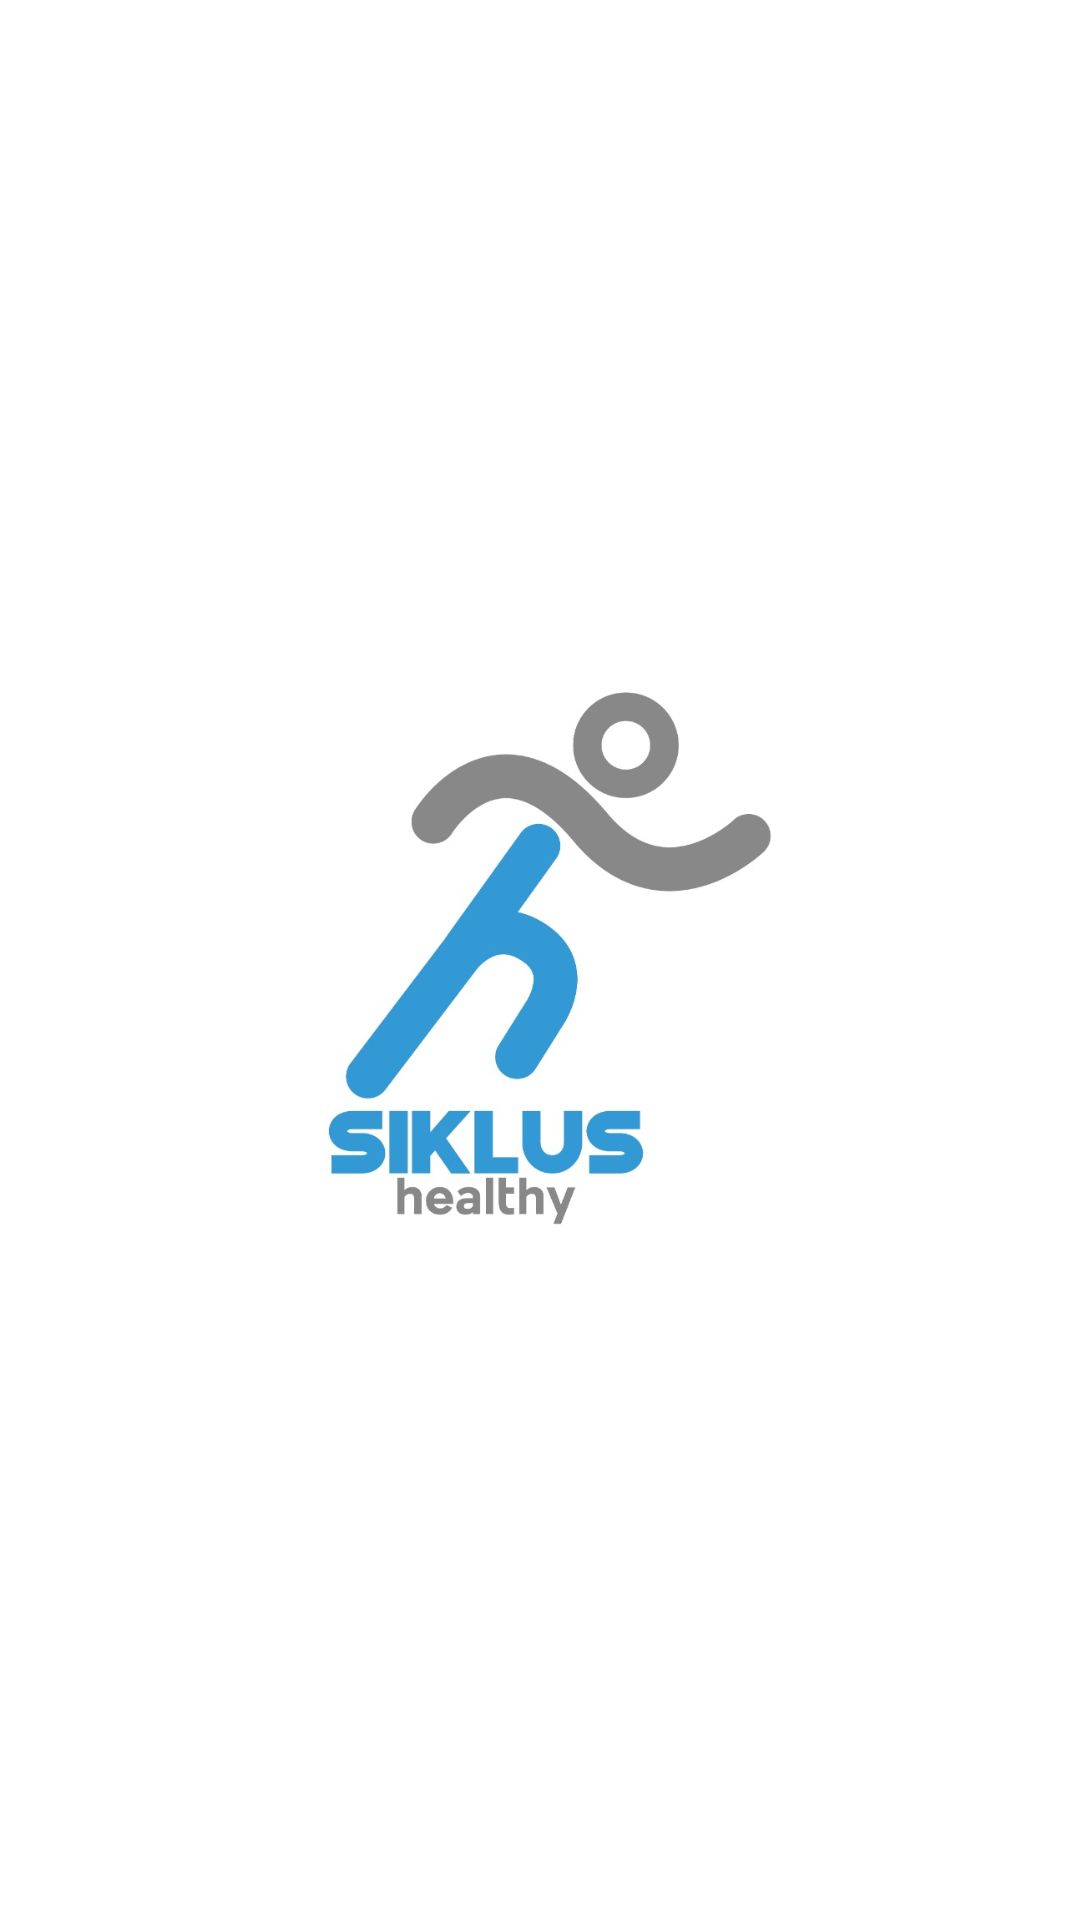

Android layout source for this screen:
<!-- AndroidManifest.xml: application theme Theme.SIKLUS -->
<!-- res/layout/activity_splash_screen.xml -->
<?xml version="1.0" encoding="utf-8"?>
<RelativeLayout
    xmlns:android="http://schemas.android.com/apk/res/android"
    xmlns:app="http://schemas.android.com/apk/res-auto"
    xmlns:tools="http://schemas.android.com/tools"
    android:layout_width="match_parent"
    android:layout_height="match_parent"
    tools:context=".SplashScreen"
    android:id="@+id/splash_screen">

    <ImageView
        android:layout_width="350dp"
        android:layout_height="350dp"
        android:layout_centerHorizontal="true"
        android:layout_centerVertical="true"
        android:backgroundTint="@color/white"
        android:scaleType="centerCrop"
        android:src="@drawable/logos"/>

</RelativeLayout>
<!-- resources referenced by this layout -->
<resources>
  <color name="white">#FFFFFFFF</color>
  <!-- drawable logos: jpeg bitmap (drawable-v24, 41023 bytes) -->
  <style name="Theme.SIKLUS" parent="Theme.MaterialComponents.DayNight.NoActionBar">
          
          <item name="colorPrimary">@color/Main</item>
          <item name="colorPrimaryVariant">@color/Grey</item>
          <item name="colorOnPrimary">@color/white</item>
          
          <item name="colorSecondary">@color/teal_200</item>
          <item name="colorSecondaryVariant">@color/teal_700</item>
          <item name="colorOnSecondary">@color/black</item>
          
          <item name="android:statusBarColor" tools:targetApi="l">?attr/colorPrimaryVariant</item>
          
      </style>
  <color name="Main">#1589CD</color>
  <color name="Grey">#D9D9D9</color>
  <color name="teal_200">#FF03DAC5</color>
  <color name="teal_700">#FF018786</color>
  <color name="black">#FF000000</color>
</resources>
